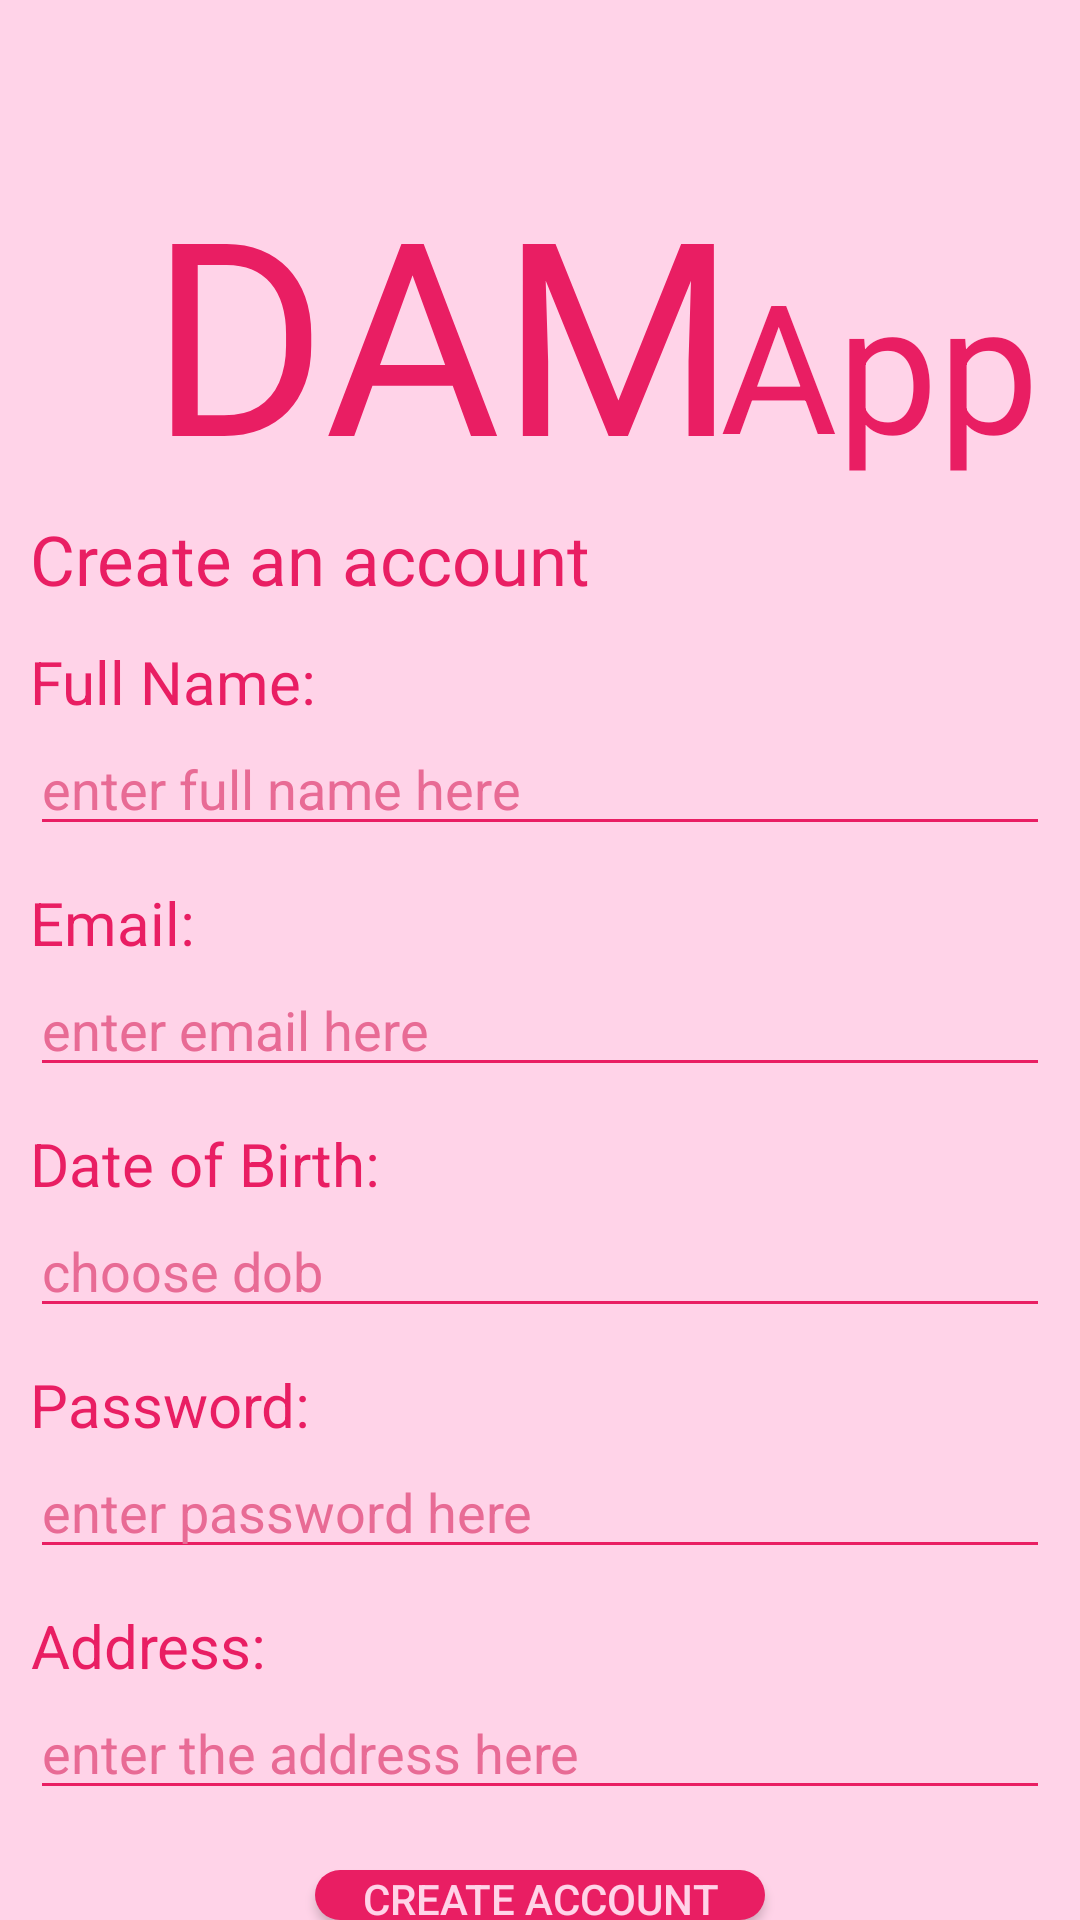

Android layout source for this screen:
<!-- AndroidManifest.xml: application theme Theme.DAMApp -->
<!-- res/layout/activity_account_creation.xml -->
<?xml version="1.0" encoding="utf-8"?>
<RelativeLayout
    xmlns:android="http://schemas.android.com/apk/res/android"
    xmlns:app="http://schemas.android.com/apk/res-auto"
    xmlns:tools="http://schemas.android.com/tools"
    android:layout_width="match_parent"
    android:layout_height="match_parent"
    android:id="@+id/CreateAccActivity"
    android:background="@color/bg_colour2"
    tools:context=".AccountCreationActivity">

    <TextView
        android:id="@+id/LogoText1"
        android:layout_width="wrap_content"
        android:layout_height="wrap_content"
        android:layout_marginLeft="50dp"
        android:layout_marginTop="50dp"
        android:gravity="center"
        android:text="@string/AppTxt1"
        android:textColor="@color/Heading_Colour"
        android:textSize="90sp" />

    <TextView
        android:id="@+id/LogoText2"
        android:layout_width="wrap_content"
        android:layout_height="wrap_content"
        android:layout_marginLeft="240dp"
        android:gravity="center"
        android:layout_marginTop="81dp"
        android:text="@string/AppTxt2"
        android:textColor="@color/Heading_Colour"
        android:textSize="60sp" />

    <TextView
        android:id="@+id/CreateAccPage"
        android:layout_width="wrap_content"
        android:layout_height="wrap_content"
        android:layout_below="@id/LogoText1"
        android:layout_marginLeft="10dp"
        android:layout_marginTop="1dp"
        android:gravity="center"
        android:text="@string/AccCreateTxt2"
        android:textColor="@color/Heading_Colour"
        android:textSize="23sp" />

    <TextView
        android:id="@+id/FullName"
        android:layout_width="wrap_content"
        android:layout_height="wrap_content"
        android:layout_below="@id/CreateAccPage"
        android:layout_marginLeft="10dp"
        android:layout_marginTop="12dp"
        android:gravity="center"
        android:text="@string/FullName"
        android:textColor="@color/Heading_Colour"
        android:textSize="20sp" />

    <EditText
        android:id="@+id/FullNameTxt"
        android:layout_width="match_parent"
        android:layout_height="wrap_content"
        android:layout_below="@id/FullName"
        android:layout_marginStart="10dp"
        android:layout_marginEnd="10dp"
        android:backgroundTint="@color/Heading_Colour"
        android:hint="@string/FNameTxt"
        android:textColorHint="@color/LightPInkColour" />

    <TextView
        android:id="@+id/Email"
        android:layout_width="wrap_content"
        android:layout_height="wrap_content"
        android:layout_below="@id/FullNameTxt"
        android:layout_marginLeft="10dp"
        android:layout_marginTop="12dp"
        android:gravity="center"
        android:text="@string/Email"
        android:textColor="@color/Heading_Colour"
        android:textSize="20sp" />

    <EditText
        android:id="@+id/EmailTxt"
        android:layout_width="match_parent"
        android:layout_height="wrap_content"
        android:layout_below="@id/Email"
        android:layout_marginStart="10dp"
        android:layout_marginEnd="10dp"
        android:backgroundTint="@color/Heading_Colour"
        android:hint="@string/EmailTxt"
        android:textColorHint="@color/LightPInkColour" />

    <TextView
        android:id="@+id/DateOfBirth"
        android:layout_width="wrap_content"
        android:layout_height="wrap_content"
        android:layout_below="@id/EmailTxt"
        android:layout_marginLeft="10dp"
        android:layout_marginTop="12dp"
        android:gravity="center"
        android:text="@string/DateOfBirth"
        android:textColor="@color/Heading_Colour"
        android:textSize="20sp" />

    <EditText
        android:id="@+id/DateOfBirthTxt"
        android:layout_width="match_parent"
        android:layout_height="wrap_content"
        android:layout_below="@id/DateOfBirth"
        android:layout_marginStart="10dp"
        android:layout_marginEnd="10dp"
        android:backgroundTint="@color/Heading_Colour"
        android:hint="@string/DobTxt"
        android:textColorHint="@color/LightPInkColour" />

    <TextView
        android:id="@+id/Password"
        android:layout_width="wrap_content"
        android:layout_height="wrap_content"
        android:layout_below="@id/DateOfBirthTxt"
        android:layout_marginLeft="10dp"
        android:layout_marginTop="12dp"
        android:gravity="center"
        android:text="@string/Pass"
        android:textColor="@color/Heading_Colour"
        android:textSize="20sp" />

    <EditText
        android:id="@+id/PasswordTxt"
        android:layout_width="match_parent"
        android:layout_height="wrap_content"
        android:layout_below="@id/Password"
        android:layout_marginStart="10dp"
        android:layout_marginEnd="10dp"
        android:backgroundTint="@color/Heading_Colour"
        android:hint="@string/PassTxt"
        android:textColorHint="@color/LightPInkColour" />

    <TextView
        android:id="@+id/Address"
        android:layout_width="wrap_content"
        android:layout_height="wrap_content"
        android:layout_below="@id/PasswordTxt"
        android:layout_marginLeft="10dp"
        android:layout_marginTop="12dp"
        android:gravity="center"
        android:text="@string/Address"
        android:textColor="@color/Heading_Colour"
        android:textSize="20sp" />

    <EditText
        android:id="@+id/AddressTxt"
        android:layout_width="match_parent"
        android:layout_height="wrap_content"
        android:layout_below="@id/Address"
        android:layout_marginStart="10dp"
        android:layout_marginEnd="10dp"
        android:backgroundTint="@color/Heading_Colour"
        android:hint="@string/AddressTxt"
        android:textColorHint="@color/LightPInkColour" />

    <Button
        android:id="@+id/AccountCreatedBtn"
        android:layout_width="150dp"
        android:layout_height="50dp"
        android:layout_below="@id/AddressTxt"
        android:layout_centerInParent="true"
        android:layout_marginTop="20dp"
        android:background="@drawable/round_button"
        android:text="@string/AccountBtn"
        android:textColor="@color/bg_colour2" />
</RelativeLayout>
<!-- resources referenced by this layout -->
<resources>
  <color name="Heading_Colour">#E91E63</color>
  <color name="LightPInkColour">#E86B95</color>
  <color name="bg_colour2">#FFD3E8</color>
  <!-- drawable round_button (drawable) -->
  <?xml version="1.0" encoding="utf-8"?>
  <shape xmlns:android="http://schemas.android.com/apk/res/android" android:shape="rectangle">
  <solid android:color="@color/Heading_Colour" />
  <corners android:radius="20dp" />
  </shape>
  <string name="AccCreateTxt2">Create an account</string>
  <string name="AccountBtn">create account</string>
  <string name="Address">Address:</string>
  <string name="AddressTxt">enter the address here</string>
  <string name="AppTxt1">DAM</string>
  <string name="AppTxt2">App</string>
  <string name="DateOfBirth">Date of Birth:</string>
  <string name="DobTxt">choose dob</string>
  <string name="Email">Email:</string>
  <string name="EmailTxt">enter email here</string>
  <string name="FNameTxt">enter full name here</string>
  <string name="FullName">Full Name:</string>
  <string name="Pass">Password:</string>
  <string name="PassTxt">enter password here</string>
  <style name="Theme.DAMApp" parent="Theme.AppCompat.NoActionBar">
          
          <item name="colorPrimary">@color/purple_500</item>
          <item name="colorPrimaryVariant">@color/purple_700</item>
          <item name="colorOnPrimary">@color/white</item>
          
          <item name="colorSecondary">@color/teal_200</item>
          <item name="colorSecondaryVariant">@color/teal_700</item>
          <item name="colorOnSecondary">@color/black</item>
          
          <item name="android:statusBarColor" tools:targetApi="l">?attr/colorPrimaryVariant</item>
          
      </style>
  <color name="purple_500">#FF6200EE</color>
  <color name="purple_700">#FF3700B3</color>
  <color name="white">#FFFFFFFF</color>
  <color name="teal_200">#FF03DAC5</color>
  <color name="teal_700">#FF018786</color>
  <color name="black">#FF000000</color>
</resources>
